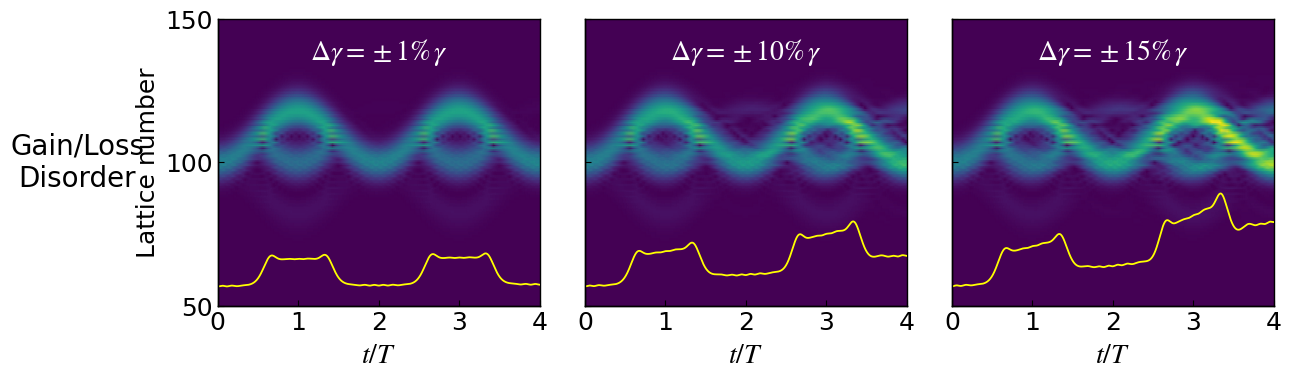

Python code for this plot:
import numpy as np
from scipy.integrate import solve_ivp
import matplotlib.pyplot as plt

# Time-evolution function with gain/loss disorder
def run_kgapBO_process_gainloss_disorder(
    psi0,
    t_eval,
    F,
    kappa,
    gamma,
    deltakappa=0.0,
    disorder_strength=0.0,   # gain/loss disorder amplitude
    disorder_seed=0,         # fixed seed
    t_span=(0.0, 4.0),
    max_step=0.05,
    center_index=100,
):
    """
    Input: psi0 + parameters
    Output: evolution data in a dict
    """
    psi0 = np.asarray(psi0, dtype=complex)
    N = psi0.size

    # Fixed random pattern, only amplitude changes
    rng = np.random.default_rng(disorder_seed)
    disorder_base = rng.uniform(-1.0, 1.0, size=N)
    gainloss_disorder = disorder_strength * disorder_base

    def rhs(t, psi):
        H = np.zeros((N, N), dtype=complex)

        idx = np.arange(N)
        kn = (idx - center_index) * F

        # Gain/loss disorder on the diagonal
        gamma_site = gamma + gainloss_disorder
        sign = np.where(idx % 2 == 0, 1.0, -1.0)
        H[idx, idx] = kn + 1j * sign * gamma_site

        # Hopping
        i = np.arange(1, N)
        H[i, i - 1] = np.conjugate(kappa) + ((-1) ** i) * deltakappa
        i = np.arange(0, N - 1)
        H[i, i + 1] = kappa + ((-1) ** i) * deltakappa

        return (-1j) * (H @ psi)

    sol = solve_ivp(rhs, t_span, psi0 * 1j, t_eval=t_eval, max_step=max_step)

    ww = np.abs(sol.y)
    intensity = ww ** 2

    su = intensity.sum(axis=0).astype(float)
    sueven = intensity[0::2, :].sum(axis=0).astype(float)
    suodd = intensity[1::2, :].sum(axis=0).astype(float)

    out = {
        "sol": sol,
        "t": sol.t,
        "y": sol.y,
        "ww": ww,
        "intensity": intensity,
        "su": su,
        "sueven": sueven,
        "suodd": suodd,
        "disorder_strength": disorder_strength,
        "disorder_seed": disorder_seed,
        "gainloss_disorder": gainloss_disorder,
    }

    return out


#%%
# Initial state and parameters
t_eval = np.linspace(0, 4, 4001)

zpump0 = np.hstack([np.zeros(100), 1, np.zeros(101)]).astype(complex)
Zpump0 = np.zeros(202, dtype=complex)

k0 = 0.03
ksita = 0.0
ksita1 = -0.5 * np.pi
bi = 0.0

F0 = 0.12991
kappa = 0.6 * np.pi / F0
gainloss = 0.16 * np.pi / F0

for i in range(202):
    zpump0[i] = np.exp(-(k0 * (100 - i) ** 2)) * np.exp(1.0j * i * ksita)

for i in range(202):
    Zpump0[i] = np.exp(-(k0 * (100 - i) ** 2)) * np.exp(1.0j * i * ksita1)

zpump = np.array(zpump0 + bi * Zpump0, dtype=complex)


#%%
# Sweep disorder strength with the same seed
fixed_seed = 30

# You can change these three values freely
dgamma_ratio_list = [0.01, 0.10, 0.15]   # disorder strength in units of gamma

results = []
for ratio in dgamma_ratio_list:
    out = run_kgapBO_process_gainloss_disorder(
        psi0=zpump,
        t_eval=t_eval,
        F=np.pi,
        kappa=kappa,
        gamma=gainloss,
        deltakappa=0.0,
        disorder_strength=ratio * gainloss,
        disorder_seed=fixed_seed,
    )
    out["disorder_ratio"] = ratio
    results.append(out)

# Separate arrays
out1, out2, out3 = results
ww1, ww2, ww3 = out1["ww"], out2["ww"], out3["ww"]
su1, su2, su3 = out1["su"], out2["su"], out3["su"]
#%%
# Plot 1x3 panels for gain/loss disorder

plt.rcParams.update({
    "font.family": "Times New Roman",
    "mathtext.fontset": "stix",
    "mathtext.rm": "Times New Roman",
    "axes.linewidth": 1.0,
    "xtick.direction": "in",
    "ytick.direction": "in",
    "axes.unicode_minus": False,
})

fig, axes = plt.subplots(1, 3, figsize=(12.8, 4.1), dpi=150, sharex=True, sharey=True)

y_idx = np.arange(50, 151)
X, Y = np.meshgrid(t_eval, y_idx)

Z_all = [np.abs(out["y"][50:151, :]) for out in results]
vmax = max(np.percentile(Z, 99.5) for Z in Z_all)

for ax, out, Z in zip(axes, results, Z_all):
    ax.pcolormesh(X, Y, Z, cmap="viridis", shading="gouraud",
                  vmin=0.0, vmax=1.2 * vmax)

    ax.text(0.5, 0.94,
            rf"$\Delta\gamma=\pm {100*out['disorder_ratio']:.0f}\%\,\gamma$",
            transform=ax.transAxes, ha="center", va="top",
            fontsize=20, color="white")

    ax.set_xlim(0, 4)
    ax.set_ylim(50, 150)
    ax.set_xticks([0, 1, 2, 3, 4])
    ax.set_yticks([50, 100, 150])
    ax.tick_params(axis="both", labelsize=18, top=False, right=False, length=4)

    ax2 = ax.twinx()
    su_norm = out["su"].astype(float) / out["su"][0]
    ax2.plot(t_eval, su_norm, color="yellow", lw=1.3)
    ax2.set_ylim(0, 15)
    ax2.set_yticks([])
    ax2.tick_params(axis="y", right=False, labelright=False)
    ax2.spines["right"].set_visible(False)
    ax2.spines["top"].set_visible(False)

axes[0].set_ylabel("Lattice number", fontsize=18, labelpad=4)
for ax in axes:
    ax.set_xlabel(r"$t/T$", fontsize=20, labelpad=4)

for ax in axes[1:]:
    ax.tick_params(labelleft=False)

fig.text(0.05, 0.57, "Gain/Loss\nDisorder",
         ha="center", va="center", fontsize=20)

for ax in axes:
    for spine in ax.spines.values():
        spine.set_linewidth(1.0)

fig.subplots_adjust(left=0.16, right=0.985, bottom=0.22, top=0.92, wspace=0.14)

plt.show()
